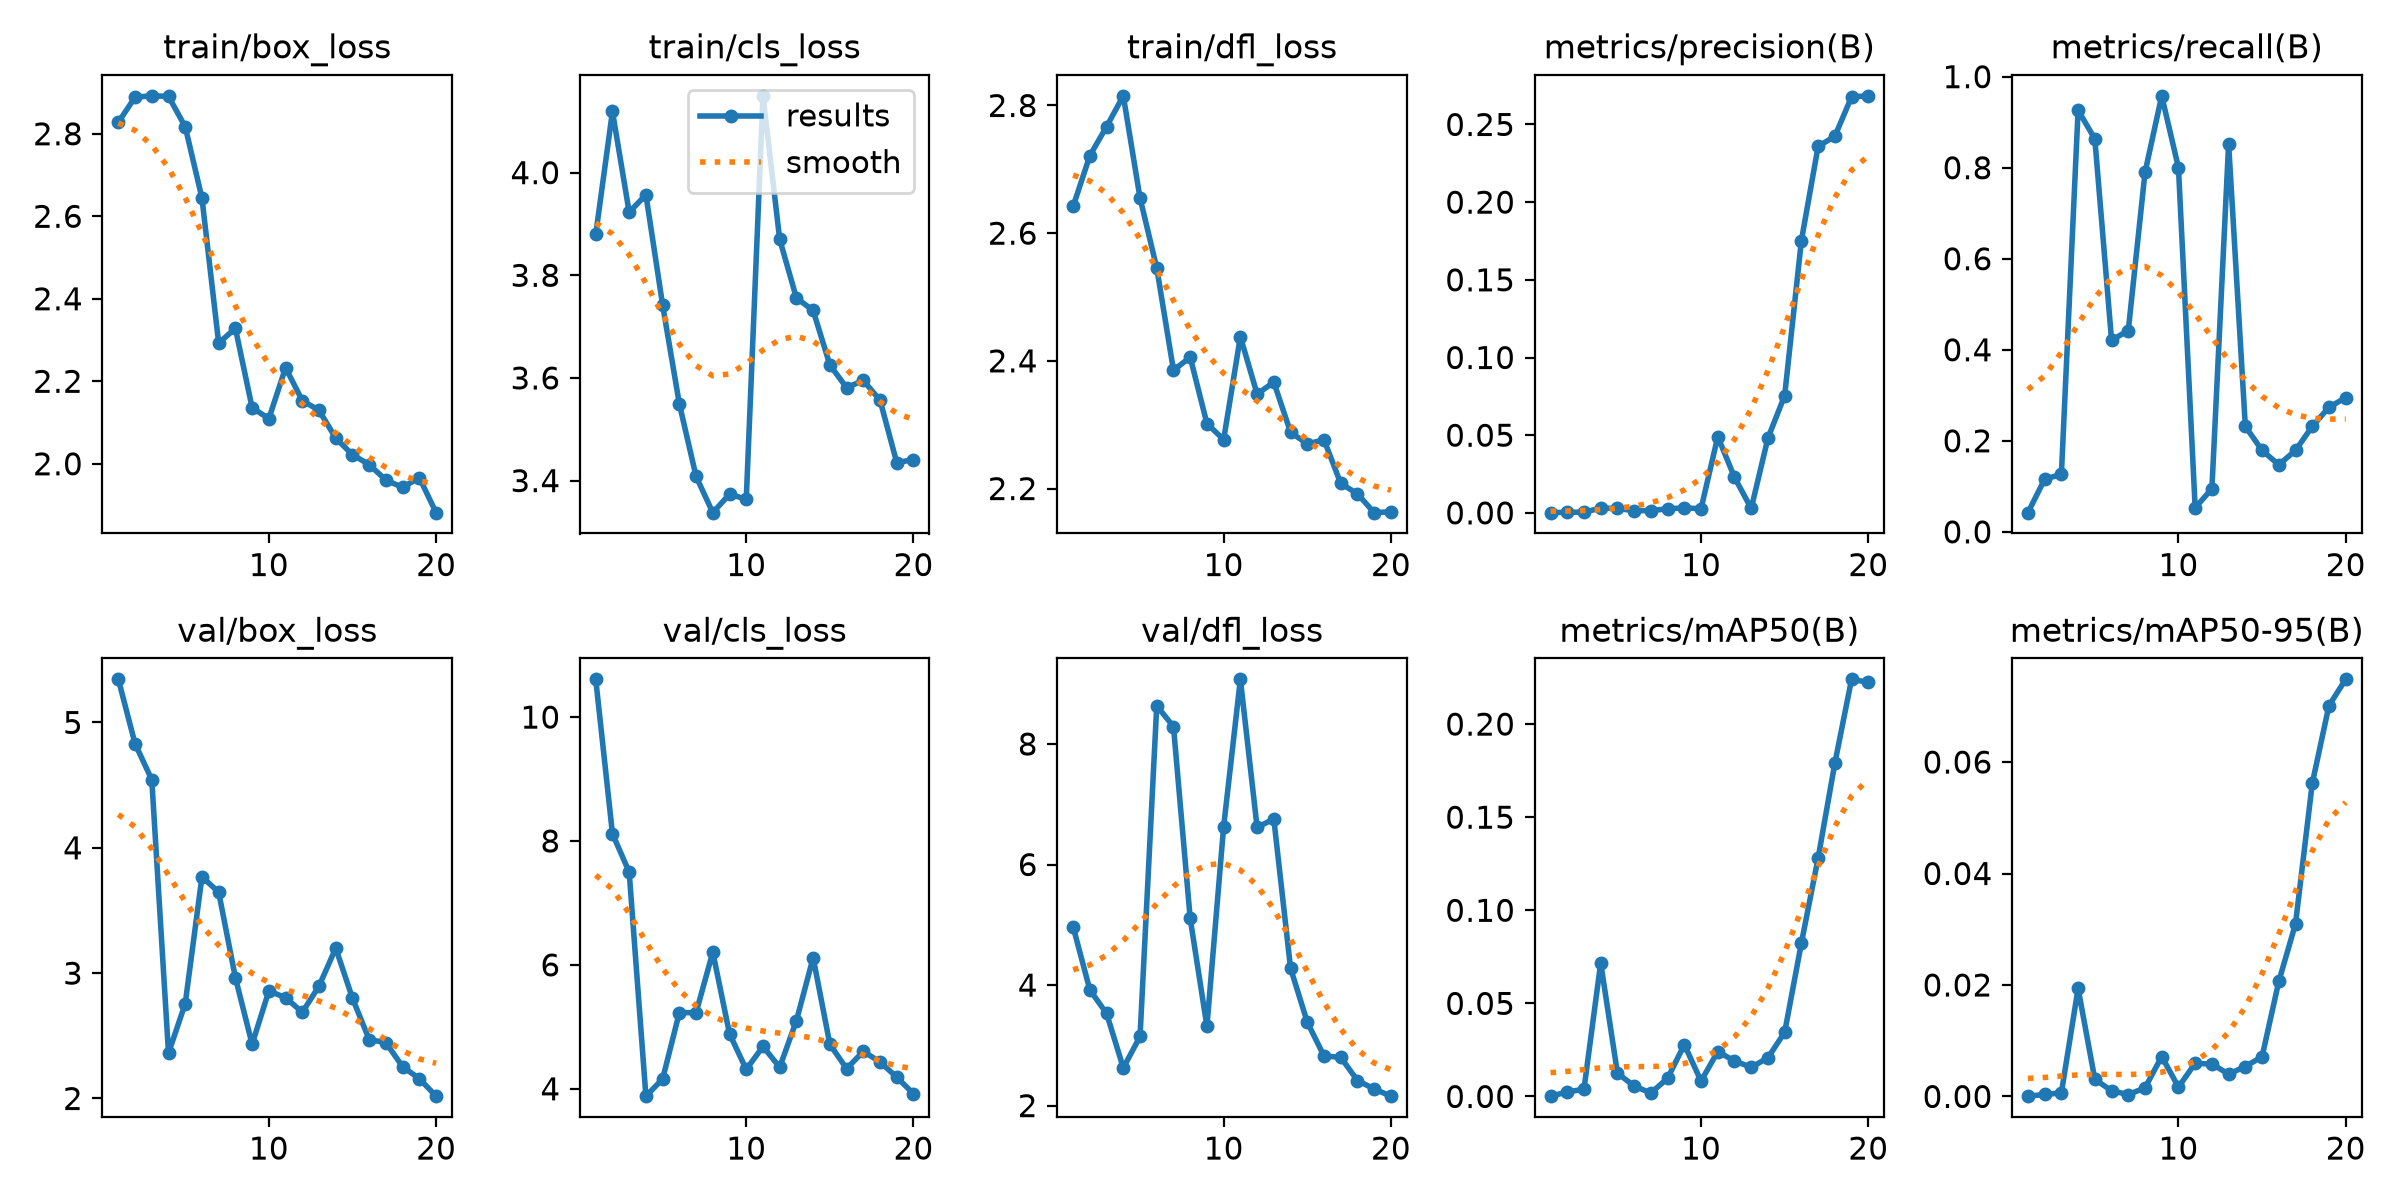

The data file committed next to this chart (first rows):
epoch, time, train/box_loss, train/cls_loss, train/dfl_loss, metrics/precision(B), metrics/recall(B), metrics/mAP50(B), metrics/mAP50-95(B), val/box_loss, val/cls_loss, val/dfl_loss, lr/pg0, lr/pg1, lr/pg2
1, 2.426, 2.828, 3.88, 2.642, 0.00014, 0.04211, 0.00017, 5e-05, 5.344, 10.61, 4.966, 0.0005556, 0.0005556, 0.0005556
2, 3.771, 2.889, 4.119, 2.721, 0.00039, 0.1158, 0.00239, 0.00035, 4.831, 8.117, 3.92, 0.001162, 0.001162, 0.001162
3, 5.107, 2.892, 3.923, 2.767, 0.00042, 0.1263, 0.00392, 0.00064, 4.544, 7.498, 3.529, 0.001702, 0.001702, 0.001702
4, 6.519, 2.891, 3.957, 2.815, 0.00309, 0.9263, 0.07175, 0.01939, 2.362, 3.881, 2.625, 0.001703, 0.001703, 0.001703
5, 7.981, 2.817, 3.742, 2.655, 0.00288, 0.8632, 0.01254, 0.00307, 2.758, 4.158, 3.147, 0.001604, 0.001604, 0.001604
6, 9.542, 2.644, 3.549, 2.545, 0.0014, 0.421, 0.0056, 0.00103, 3.769, 5.23, 8.632, 0.001505, 0.001505, 0.001505
7, 11.04, 2.292, 3.408, 2.385, 0.00147, 0.4421, 0.00186, 0.00033, 3.646, 5.228, 8.289, 0.001406, 0.001406, 0.001406
8, 12.53, 2.328, 3.338, 2.406, 0.00263, 0.7895, 0.00977, 0.00154, 2.963, 6.205, 5.105, 0.001307, 0.001307, 0.001307
9, 13.98, 2.136, 3.374, 2.302, 0.00319, 0.9579, 0.02786, 0.00716, 2.433, 4.888, 3.315, 0.001208, 0.001208, 0.001208
10, 15.43, 2.11, 3.364, 2.277, 0.00267, 0.8, 0.00829, 0.00168, 2.857, 4.312, 6.631, 0.001109, 0.001109, 0.001109
11, 20.98, 2.233, 4.15, 2.438, 0.04905, 0.05263, 0.02411, 0.00594, 2.805, 4.683, 9.073, 0.00101, 0.00101, 0.00101
12, 22.42, 2.153, 3.87, 2.348, 0.02291, 0.09474, 0.01908, 0.00581, 2.688, 4.347, 6.617, 0.000911, 0.000911, 0.000911
13, 23.86, 2.129, 3.756, 2.367, 0.00284, 0.8526, 0.01566, 0.00401, 2.897, 5.1, 6.755, 0.000812, 0.000812, 0.000812
14, 25.31, 2.062, 3.731, 2.288, 0.04814, 0.2316, 0.02081, 0.00537, 3.2, 6.116, 4.28, 0.000713, 0.000713, 0.000713
15, 26.73, 2.022, 3.625, 2.27, 0.07549, 0.1789, 0.03448, 0.00713, 2.8, 4.718, 3.385, 0.000614, 0.000614, 0.000614
16, 28.19, 1.998, 3.581, 2.276, 0.1752, 0.1474, 0.08237, 0.02063, 2.47, 4.324, 2.823, 0.000515, 0.000515, 0.000515
17, 29.62, 1.96, 3.595, 2.208, 0.2359, 0.1789, 0.1281, 0.03098, 2.445, 4.604, 2.802, 0.000416, 0.000416, 0.000416
18, 31.07, 1.943, 3.557, 2.192, 0.2424, 0.2316, 0.1789, 0.05615, 2.253, 4.433, 2.416, 0.000317, 0.000317, 0.000317
19, 32.51, 1.966, 3.435, 2.162, 0.2678, 0.2737, 0.224, 0.07013, 2.158, 4.187, 2.276, 0.000218, 0.000218, 0.000218
20, 33.94, 1.881, 3.441, 2.164, 0.2684, 0.2947, 0.2225, 0.07484, 2.019, 3.919, 2.157, 0.000119, 0.000119, 0.000119
